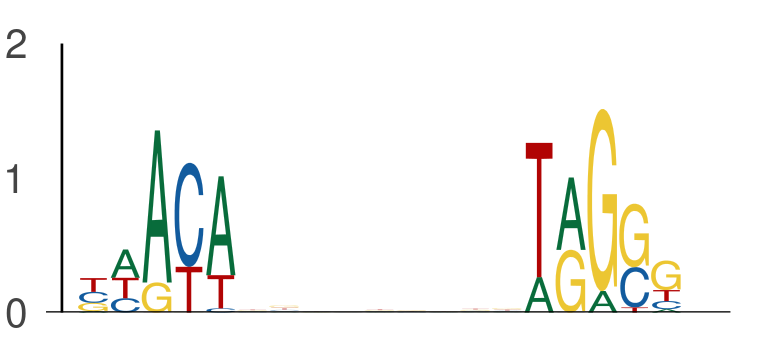

Values plotted in this chart, from the file beside it:
seq_index, start_position, end_position, is_reversed_complement
7328, 23, 28, 0
7328, 37, 42, 0
4583, 40, 45, 0
4583, 54, 59, 0
7653, 58, 63, 0
7653, 72, 77, 0
1051, 7, 12, 0
1051, 21, 26, 0
144, 51, 56, 0
144, 65, 70, 0
895, 18, 23, 0
895, 32, 37, 0
4171, 29, 34, 0
4171, 43, 48, 0
2259, 54, 59, 0
2259, 68, 73, 0
7669, 53, 58, 0
7669, 67, 72, 0
6763, 28, 33, 0
6763, 42, 47, 0
2978, 47, 52, 0
2978, 61, 66, 0
3772, 34, 39, 0
3772, 48, 53, 0
7202, 50, 55, 0
7202, 64, 69, 0
5972, 18, 23, 0
5972, 32, 37, 0
6016, 60, 65, 0
6016, 74, 79, 0
6224, 49, 54, 0
6224, 63, 68, 0
5911, 12, 17, 0
5911, 26, 31, 0
6687, 31, 36, 0
6687, 45, 50, 0
1487, 15, 20, 0
1487, 29, 34, 0
282, 41, 46, 0
282, 55, 60, 0
6219, 41, 46, 0
6219, 55, 60, 0
1067, 27, 32, 0
1067, 41, 46, 0
5950, 60, 65, 0
5950, 74, 79, 0
7037, 14, 19, 0
7037, 28, 33, 0
4071, 10, 15, 0
4071, 24, 29, 0
80, 43, 48, 0
80, 57, 62, 0
7692, 15, 20, 0
7692, 29, 34, 0
2784, 23, 28, 0
2784, 37, 42, 0
5237, 52, 57, 0
5237, 66, 71, 0
1805, 55, 60, 0
1805, 69, 74, 0
... 582 more rows
